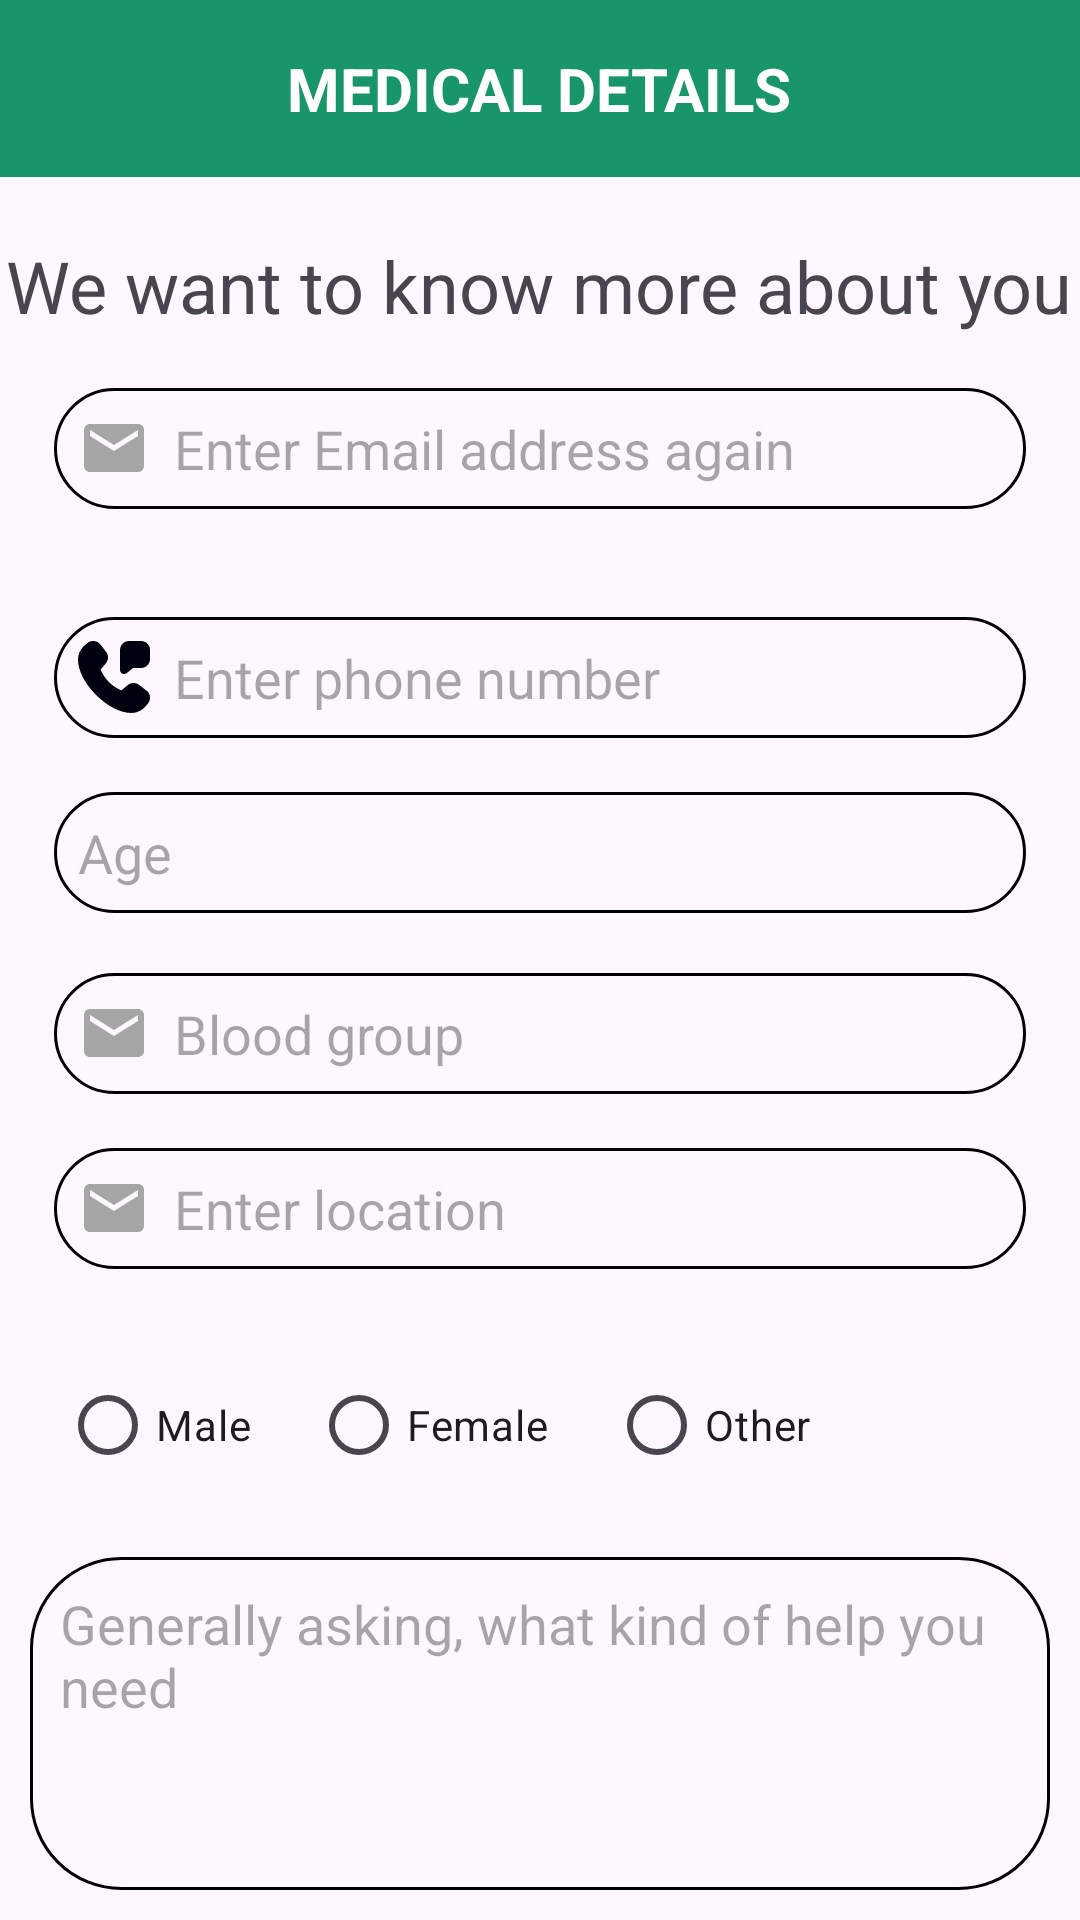

Layout XML and referenced resources for this Android screen:
<!-- AndroidManifest.xml: application theme Theme.HelthcareAppGroup11 -->
<!-- res/layout/activity_patient_detail.xml -->
<?xml version="1.0" encoding="utf-8"?>
<LinearLayout xmlns:android="http://schemas.android.com/apk/res/android"
    xmlns:app="http://schemas.android.com/apk/res-auto"
    xmlns:tools="http://schemas.android.com/tools"
    android:id="@+id/main"
    android:orientation="vertical"
    android:layout_width="match_parent"
    android:layout_height="match_parent"
    tools:context=".user.activities.PatientDetailActivity">

    <RelativeLayout
        android:id="@+id/heading"
        android:layout_width="match_parent"
        android:layout_height="wrap_content"
        android:background="@color/darkteal"
        android:padding="16dp">

        <TextView
            android:layout_width="wrap_content"
            android:layout_height="wrap_content"
            android:text="MEDICAL DETAILS"
            android:textSize="20sp"
            android:textStyle="bold"
            android:textColor="@color/white"
            android:layout_centerHorizontal="true"
            android:layout_centerVertical="true"/>
    </RelativeLayout>

    <TextView
        android:layout_width="wrap_content"
        android:layout_height="wrap_content"
        android:layout_gravity="center_horizontal"
        android:text="@string/know_more"
        android:textSize="24sp"
        android:layout_marginTop="20sp"/>

    <EditText
        android:layout_width="match_parent"
        android:layout_height="wrap_content"
        android:layout_margin="18sp"
        android:id="@+id/email_id"
        android:hint="Enter Email address again"
        android:layout_marginTop="20sp"
        android:drawableStart="@drawable/baseline_email_24"
        android:drawablePadding="8sp"
        android:inputType="textEmailAddress"
        android:background="@drawable/custom_edittext"
        android:padding="8sp"
        />

    <EditText
        android:layout_width="match_parent"
        android:layout_height="wrap_content"
        android:layout_margin="18sp"
        android:id="@+id/phone_id"
        android:hint="Enter phone number"
        android:layout_marginTop="20sp"
        android:drawableStart="@drawable/call_icon"
        android:drawablePadding="8sp"
        android:inputType="number"
        android:background="@drawable/custom_edittext"
        android:padding="8sp"
        />

    <EditText
        android:layout_width="match_parent"
        android:layout_height="wrap_content"
        android:layout_marginLeft="18sp"
        android:layout_marginRight="18sp"
        android:hint="Age"
        android:id="@+id/age"
        android:inputType="number"
        android:background="@drawable/custom_edittext"
        android:padding="8sp"
        />


    <AutoCompleteTextView
        android:id="@+id/blood_group"
        android:layout_width="match_parent"
        android:layout_height="wrap_content"
        android:layout_marginStart="18sp"
        android:layout_marginEnd="18sp"
        android:layout_marginTop="20sp"
        android:background="@drawable/custom_edittext"
        android:drawableStart="@drawable/baseline_email_24"
        android:drawablePadding="8sp"
        android:padding="8sp"
        android:inputType="text"
        android:hint="Blood group"
        android:dropDownHeight="wrap_content"/>


    <EditText
        android:layout_width="match_parent"
        android:layout_height="wrap_content"
        android:layout_margin="18sp"
        android:id="@+id/location_user"
        android:hint="Enter location"
        android:drawableStart="@drawable/baseline_email_24"
        android:drawablePadding="8sp"
        android:layout_marginTop="20sp"
        android:inputType="textEmailAddress"
        android:background="@drawable/custom_edittext"
        android:padding="8sp"
        />

    <LinearLayout
        android:layout_width="match_parent"
        android:layout_height="wrap_content"
        android:layout_margin="10sp"
        android:orientation="horizontal"
        >

        <RadioGroup
            android:id="@+id/radioGroupGender"
            android:layout_width="wrap_content"
            android:layout_gravity="center_horizontal"
            android:layout_height="wrap_content"
            android:orientation="horizontal">

            <RadioButton
                android:id="@+id/radioMale"
                android:layout_width="wrap_content"
                android:layout_marginStart="10sp"
                android:layout_marginEnd="10sp"
                android:layout_height="wrap_content"
                android:text="Male" />

            <RadioButton
                android:id="@+id/radioFemale"
                android:layout_width="wrap_content"
                android:layout_marginStart="10sp"
                android:layout_marginEnd="10sp"
                android:layout_height="wrap_content"
                android:text="Female" />

            <RadioButton
                android:id="@+id/radioOther"
                android:layout_width="wrap_content"
                android:layout_marginStart="10sp"
                android:layout_marginEnd="10sp"
                android:layout_height="wrap_content"
                android:text="Other" />

        </RadioGroup>
    </LinearLayout>

    <EditText
        android:id="@+id/editTextDetails"
        android:layout_width="match_parent"
        android:layout_height="wrap_content"
        android:layout_marginStart="18sp"
        android:layout_marginEnd="18sp"
        android:inputType="textMultiLine"
        android:minLines="5"
        android:maxLines="10"
        android:padding="10sp"
        android:layout_marginTop="20sp"
        android:layout_margin="10sp"
        android:background="@drawable/custom_edittext"
        android:gravity="top"
        android:hint="Generally asking, what kind of help you need" />


    <Button
        android:layout_width="match_parent"
        android:layout_height="wrap_content"
        android:layout_margin="18sp"
        android:text="Submit Application"
        android:textSize="24sp"
        android:padding="8sp"
        android:id="@+id/submit_application"/>
</LinearLayout>
<!-- resources referenced by this layout -->
<resources>
  <color name="darkteal">#189669</color>
  <color name="white">#FFFFFFFF</color>
  <!-- drawable baseline_email_24 (drawable) -->
  <vector xmlns:android="http://schemas.android.com/apk/res/android" android:height="24dp" android:tint="#a5a5a5" android:viewportHeight="24" android:viewportWidth="24" android:width="24dp">
        
      <path android:fillColor="@android:color/white" android:pathData="M20,4L4,4c-1.1,0 -1.99,0.9 -1.99,2L2,18c0,1.1 0.9,2 2,2h16c1.1,0 2,-0.9 2,-2L22,6c0,-1.1 -0.9,-2 -2,-2zM20,8l-8,5 -8,-5L4,6l8,5 8,-5v2z"/>
      
  </vector>
  <!-- drawable call_icon (drawable) -->
  <vector xmlns:android="http://schemas.android.com/apk/res/android"
      android:width="24dp"
      android:height="24dp"
      android:viewportWidth="24"
      android:viewportHeight="24">
    <path
        android:fillColor="#00000f"
        android:pathData="m24,3v3c0,1.654 -1.346,3 -3,3h-2.647l-2.127,1.71c-0.274,0.192 -0.571,0.286 -0.86,0.286 -0.215,0 -0.426,-0.052 -0.621,-0.153 -0.457,-0.238 -0.741,-0.706 -0.743,-1.221L14.002,3.002C14,1.348 15.346,0.002 17,0.001h3.999s0,0 0,0c0.802,0 1.555,0.312 2.121,0.878 0.566,0.566 0.879,1.32 0.879,2.122ZM20.655,14.856c-1.193,-1.142 -3.09,-1.138 -4.28,0.006l-1.906,1.606c-3.198,-1.357 -5.474,-3.637 -6.932,-6.945l1.6,-1.897c0.557,-0.579 0.863,-1.339 0.863,-2.145s-0.304,-1.559 -0.857,-2.138c0,0 -1.852,-2.407 -1.883,-2.438 -1.207,-1.207 -3.17,-1.206 -4.327,-0.047l-1.15,1.004C0.633,3.012 0,4.565 0,6.238c0,7.636 10.126,17.762 17.762,17.762 1.673,0 3.227,-0.634 4.421,-1.833l0.912,-1.05c1.205,-1.207 1.205,-3.171 0,-4.378 -0.031,-0.03 -2.439,-1.883 -2.439,-1.883Z"/>
  </vector>
  <!-- drawable custom_edittext (drawable) -->
  <?xml version="1.0" encoding="utf-8"?>
  <shape xmlns:android="http://schemas.android.com/apk/res/android"
      android:shape="rectangle">
  <stroke
      android:width="1dp"
      android:color="@color/black"
      />
  
      <corners
          android:radius="30dp"/>
  </shape>
  <string name="know_more">We want to know more about you </string>
  <style name="Theme.HelthcareAppGroup11" parent="Base.Theme.HelthcareAppGroup11" />
  <color name="black">#FF000000</color>
  <style name="Base.Theme.HelthcareAppGroup11" parent="Theme.Material3.DayNight.NoActionBar">
          
  
          <item name="colorPrimary">@color/Teal</item>
          <item name="colorPrimaryVariant">@color/yellow</item>
          <item name="android:statusBarColor">@color/Teal</item>
      </style>
  <color name="Teal">#20c997</color>
  <color name="yellow">#daa520</color>
</resources>
